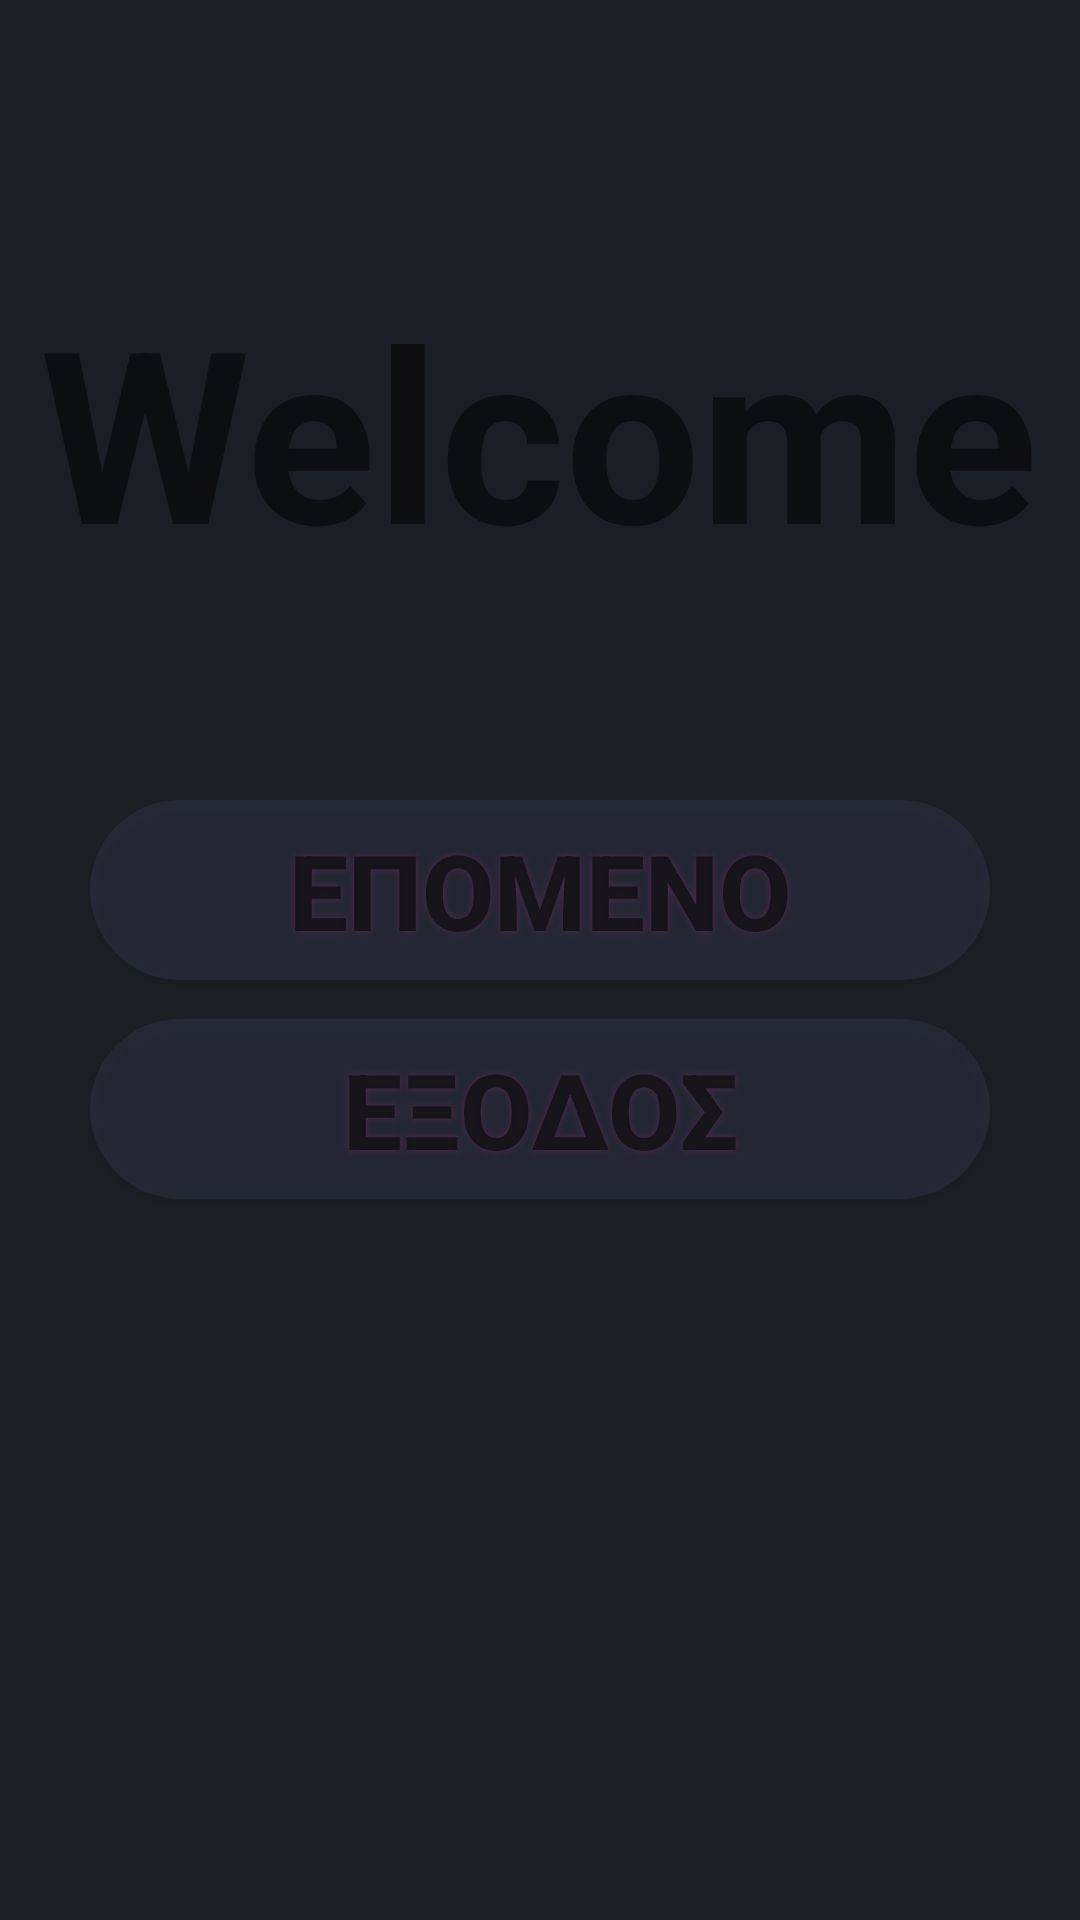

Layout XML and referenced resources for this Android screen:
<!-- AndroidManifest.xml: application theme AppTheme -->
<!-- res/layout/activity_main.xml -->
<?xml version="1.0" encoding="utf-8"?>
<LinearLayout xmlns:android="http://schemas.android.com/apk/res/android"
    xmlns:tools="http://schemas.android.com/tools"
    xmlns:ads="http://schemas.android.com/apk/res-auto"
    android:id="@+id/activity_main"
    android:background="@color/backgroundColor"
    android:orientation="vertical"
    android:layout_width="match_parent"
    android:layout_height="match_parent"
    tools:context="com.example.dillemas.MainActivity">


    <TextView
        android:layout_width="wrap_content"
        android:layout_height="wrap_content"
        android:layout_gravity="center_horizontal"
        android:layout_marginTop="90dp"
        android:text="Welcome"
        android:textSize="80sp"
        android:textStyle="bold"/>
    <Button
        android:layout_width="300dp"
        android:layout_height="60dp"
        android:layout_gravity="center_horizontal"
        android:layout_marginTop="70dp"
        android:text="@string/next_text"
        android:textStyle="bold"
        android:alpha="0.39"
        android:textSize="35sp"
        android:shadowColor="#A83999"
        android:background="@drawable/buttonshape_formain"
        android:shadowDx="0"
        android:shadowDy="0"
        android:shadowRadius="5"
        android:onClick="goToCategories"/>
    <Button
        android:layout_width="300dp"
        android:layout_height="60dp"
        android:layout_gravity="center_horizontal"
        android:layout_marginTop="13dp"
        android:text="ΕΞΟΔΟΣ"
        android:textStyle="bold"
        android:alpha="0.39"
        android:textSize="35sp"
        android:shadowColor="#A83999"
        android:background="@drawable/buttonshape_formain"
        android:shadowDx="0"
        android:shadowDy="0"
        android:shadowRadius="5"
        android:onClick="exitGame"/>

</LinearLayout>
<!-- resources referenced by this layout -->
<resources>
  <color name="backgroundColor">#1B1F25</color>
  <!-- drawable buttonshape_formain (drawable) -->
  <?xml version="1.0" encoding="utf-8"?>
  <shape xmlns:android="http://schemas.android.com/apk/res/android" android:shape="rectangle" >
      <corners
          android:radius="100dp"
          />
      <solid
          android:color="#37374F"
          />
      <padding
          android:left="0dp"
          android:top="0dp"
          android:right="0dp"
          android:bottom="0dp"
          />
      <size
          android:width="270dp"
          android:height="60dp"
          />
  </shape>
  <string name="next_text"> ΕΠΟΜΕΝΟ </string>
  <style name="AppTheme" parent="Theme.AppCompat.Light.NoActionBar">
          
          <item name="colorPrimary">@null</item>
          <item name="colorPrimaryDark">@null</item>
          <item name="colorAccent">@null</item>
      </style>
</resources>
